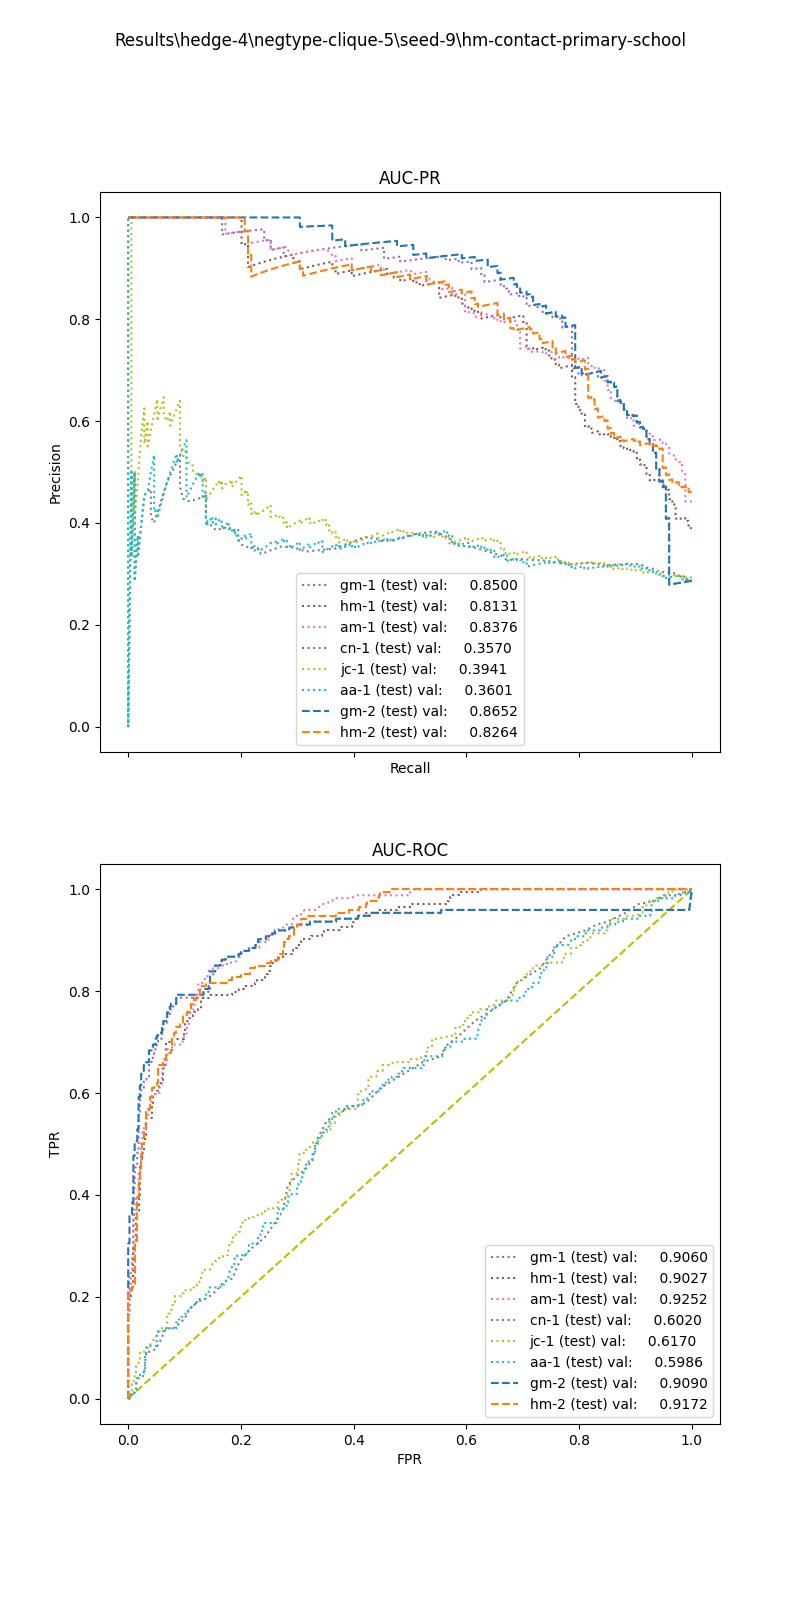

The table this chart was drawn from, first rows:
, input_dim1, pred_dim1, input_dim2, pred_dim2, input_dim3, pred_dim3, label
0, 6.863, 0.0, 4.0, 1.0, , , 1.0
1, 11.67, 0.0, 4.0, 0.0, , , 1.0
2, 17.53, 0.0, 2.182, 1.0, , , 1.0
3, 13.5, 0.0, 0.0, 1.0, , , 1.0
4, 6.239, 0.0, 2.597, 0.0, , , 1.0
5, 7.431, 0.0, 2.0, 0.0, , , 1.0
6, 12.07, 0.0, 2.809, 1.0, , , 1.0
7, 7.691, 0.0, 12.0, 0.0, , , 1.0
8, 6.695, 0.0, 2.0, 0.0, , , 1.0
9, 5.188, 0.0, 1.714, 1.0, , , 1.0
10, 10.53, 0.0, 4.745, 0.0, , , 1.0
11, 9.966, 0.0, 16.0, 0.0, , , 1.0
12, 7.654, 0.0, 4.0, 1.0, , , 1.0
13, 12.35, 0.0, 6.857, 1.0, , , 1.0
14, 11.54, 0.0, 3.296, 0.0, , , 1.0
15, 17.27, 0.0, 4.967, 1.0, , , 1.0
16, 15.18, 0.0, 1.949, 1.0, , , 1.0
17, 10.08, 0.0, 0.0, 0.0, , , 1.0
18, 8.848, 0.0, 2.0, 0.0, , , 1.0
19, 12.4, 0.0, 0.0, 1.0, , , 1.0
20, 6.697, 0.0, 2.0, 1.0, , , 1.0
21, 20.08, 0.0, 4.8, 1.0, , , 1.0
22, 10.97, 0.0, 2.857, 1.0, , , 1.0
23, 9.054, 0.0, 1.6, 1.0, , , 1.0
24, 15.24, 0.0, 4.242, 1.0, , , 1.0
25, 10.07, 0.0, 1.953, 1.0, , , 1.0
26, 6.698, 0.0, 28.0, 1.0, , , 1.0
27, 11.67, 0.0, 12.0, 0.0, , , 1.0
28, 11.43, 0.0, 0.0, 0.0, , , 1.0
29, 9.362, 0.0, 4.0, 0.0, , , 1.0
30, 5.831, 0.0, 11.64, 1.0, , , 1.0
31, 7.201, 0.0, 2.0, 1.0, , , 1.0
32, 13.9, 0.0, 1.818, 0.0, , , 1.0
33, 11.19, 0.0, 4.0, 0.0, , , 1.0
34, 9.84, 0.0, 128.0, 1.0, , , 1.0
35, 15.86, 0.0, 1.333, 1.0, , , 1.0
36, 10.93, 0.0, 4.0, 0.0, , , 1.0
37, 10.57, 0.0, 4.0, 0.0, , , 1.0
38, 13.98, 0.0, 1.882, 1.0, , , 1.0
39, 6.264, 0.0, 1.333, 0.0, , , 1.0
40, 11.8, 0.0, 2.611, 1.0, , , 1.0
41, 7.512, 0.0, 1.867, 0.0, , , 1.0
42, 10.24, 0.0, 6.4, 0.0, , , 1.0
43, 11.81, 0.0, 1.6, 1.0, , , 1.0
44, 11.9, 0.0, 1.333, 1.0, , , 1.0
45, 17.3, 0.0, 4.0, 1.0, , , 1.0
46, 5.387, 0.0, 2.667, 1.0, , , 1.0
47, 10.75, 0.0, 9.369, 1.0, , , 1.0
48, 8.32, 0.0, 0.0, 0.0, , , 1.0
49, 11.53, 0.0, 4.746, 1.0, , , 1.0
50, 7.867, 0.0, 1.846, 1.0, , , 1.0
51, 10.46, 0.0, 9.666, 1.0, , , 1.0
52, 11.11, 0.0, 3.055, 1.0, , , 1.0
53, 11.14, 0.0, 11.8, 1.0, , , 1.0
54, 9.52, 0.0, 2.474, 1.0, , , 1.0
55, 15.9, 0.0, 6.0, 1.0, , , 1.0
56, 7.759, 0.0, 1.882, 0.0, , , 1.0
57, 16.13, 0.0, 2.0, 1.0, , , 1.0
58, 11.77, 0.0, 2.667, 1.0, , , 1.0
59, 13.45, 0.0, 7.333, 1.0, , , 1.0
... 548 more rows
